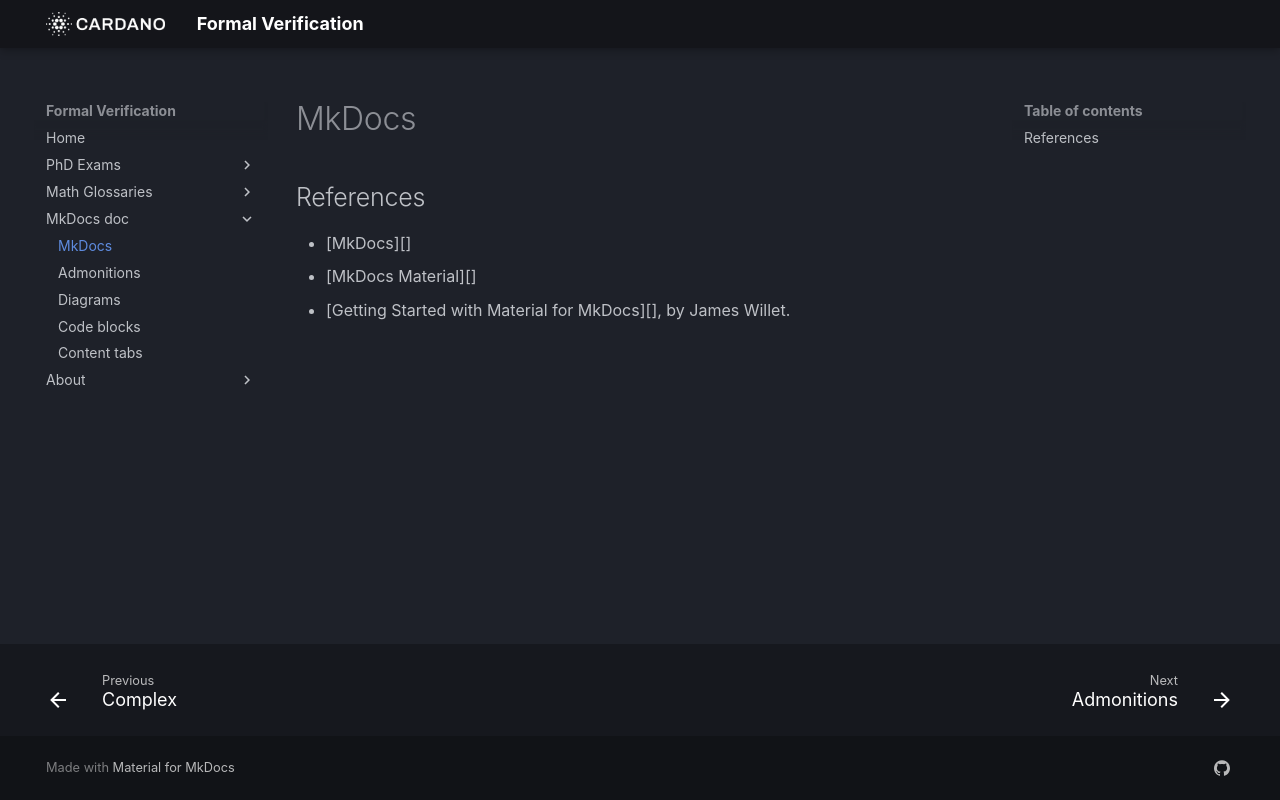

repository: formalverification/formalverification.io · page: mkdocs/index.html · generator: mkdocs

## References

+ [MkDocs][]
+ [MkDocs Material][]
+ [Getting Started with Material for MkDocs][], by James Willet.
